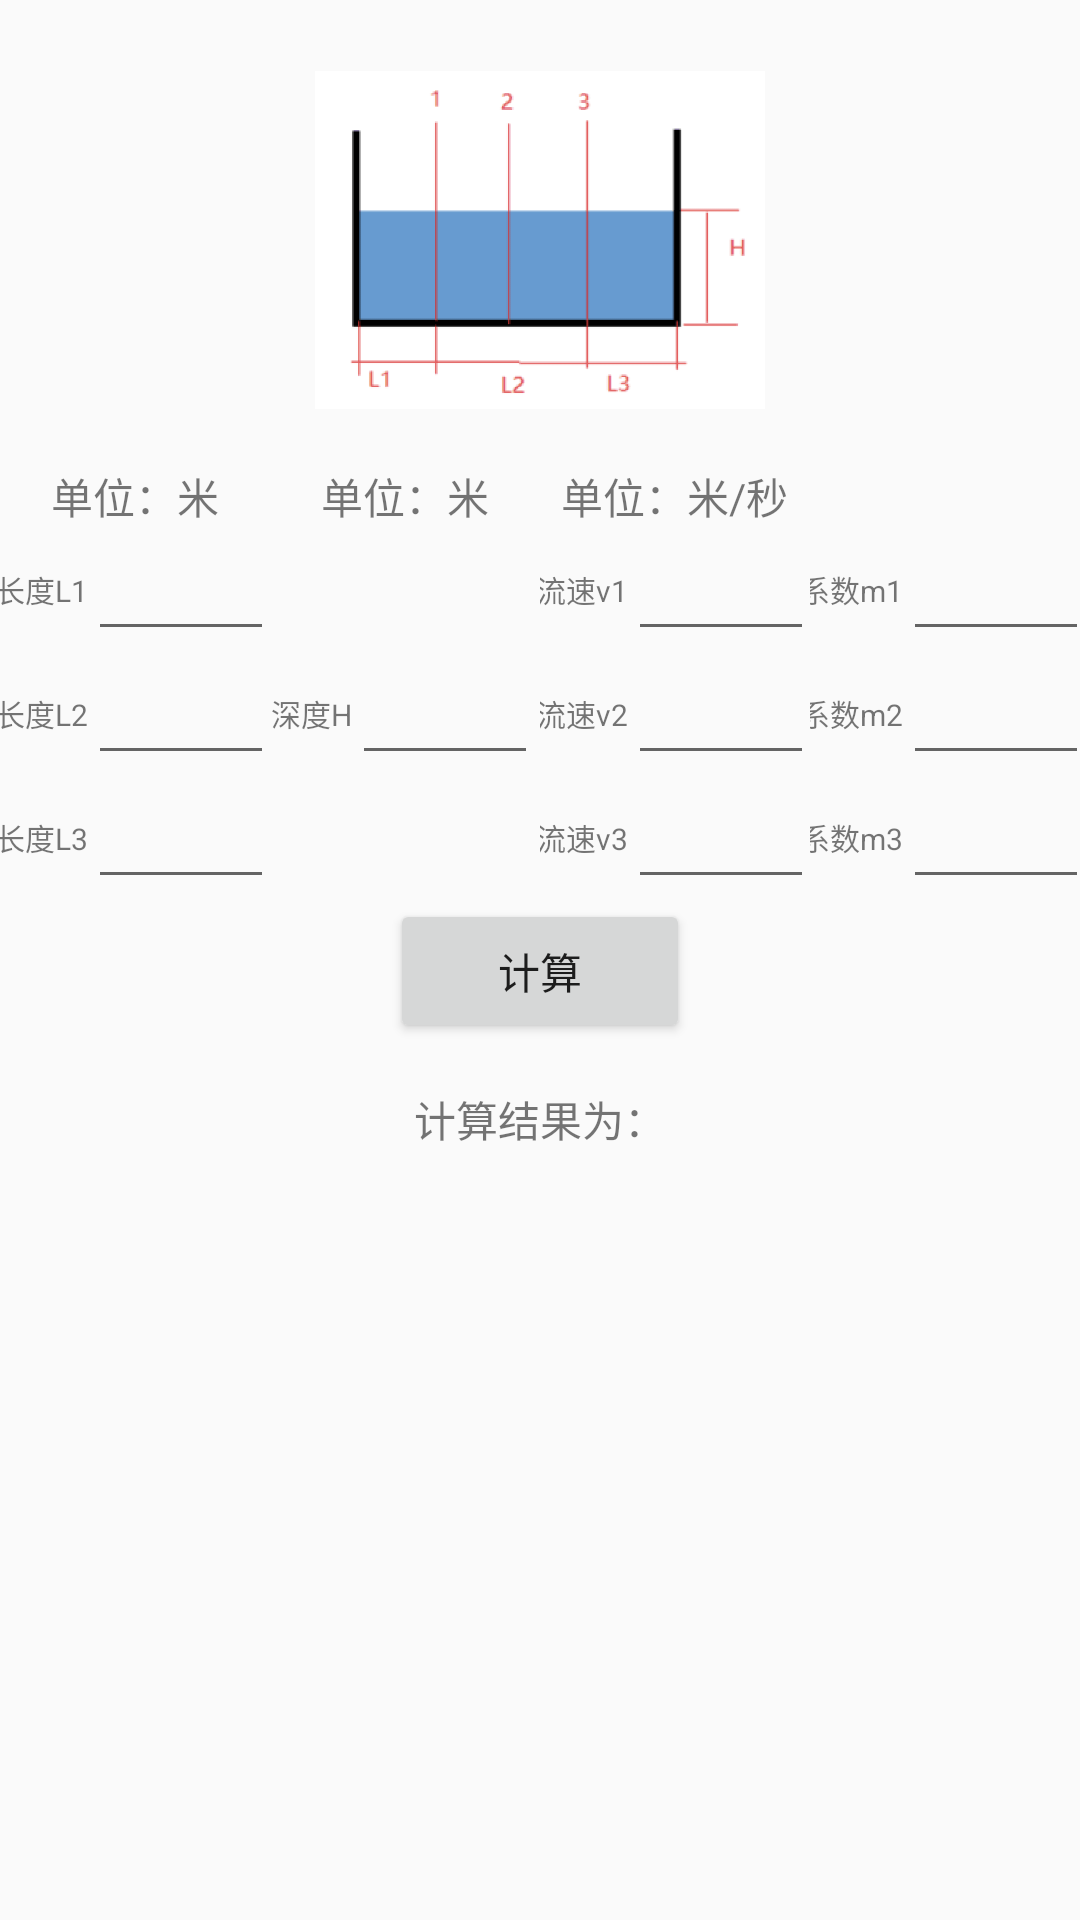

Layout XML and referenced resources for this Android screen:
<!-- AndroidManifest.xml: application theme AppTheme -->
<!-- res/layout/fragment_home.xml -->
<?xml version="1.0" encoding="utf-8"?>
<RelativeLayout xmlns:android="http://schemas.android.com/apk/res/android"
    android:layout_width="match_parent"
    android:layout_height="match_parent"
    >

    <LinearLayout
        android:layout_width="match_parent"
        android:layout_height="wrap_content"
        android:layout_marginTop="5dp"
        android:orientation="vertical"
        android:gravity="center">

        <ImageView
            android:layout_width="150dp"
            android:layout_height="150dp"
            android:layout_gravity="center"
            android:src="@drawable/rectangle" />

        <LinearLayout
            android:layout_width="match_parent"
            android:layout_height="wrap_content"
            android:orientation="horizontal">

            <LinearLayout
                android:layout_width="0dp"
                android:layout_height="wrap_content"
                android:layout_weight="1"
                android:orientation="vertical"
                android:gravity="center">

                <TextView
                    android:layout_width="wrap_content"
                    android:layout_height="wrap_content"
                    android:text="单位：米"/>
                <LinearLayout
                    android:layout_width="100dp"
                    android:layout_height="wrap_content"
                    android:gravity="center">

                    <TextView
                        android:layout_width="wrap_content"
                        android:layout_height="wrap_content"
                        android:text="长度L1"
                        android:textSize="10sp"/>

                    <EditText
                        android:id="@+id/r_et_l1"
                        android:layout_width="62dp"
                        android:layout_height="wrap_content"
                        android:inputType="number|numberDecimal"
                        android:maxLength="7" />
                </LinearLayout>

                <LinearLayout
                    android:layout_width="100dp"
                    android:layout_height="wrap_content"
                    android:gravity="center">

                    <TextView
                        android:layout_width="wrap_content"
                        android:layout_height="wrap_content"
                        android:text="长度L2"
                        android:textSize="10sp"/>

                    <EditText
                        android:id="@+id/r_et_l2"
                        android:layout_width="62dp"
                        android:layout_height="wrap_content"
                        android:inputType="number|numberDecimal"
                        android:maxLength="7" />
                </LinearLayout>

                <LinearLayout
                    android:layout_width="100dp"
                    android:layout_height="wrap_content"
                    android:gravity="center">

                    <TextView
                        android:layout_width="wrap_content"
                        android:layout_height="wrap_content"
                        android:text="长度L3"
                        android:textSize="10sp"/>

                    <EditText
                        android:id="@+id/r_et_l3"
                        android:layout_width="62dp"
                        android:layout_height="wrap_content"
                        android:inputType="number|numberDecimal"
                        android:maxLength="7" />
                </LinearLayout>
            </LinearLayout>

            <LinearLayout
                android:layout_width="0dp"
                android:layout_height="match_parent"
                android:layout_weight="1"
                android:orientation="vertical"
                android:gravity="center">
                <TextView
                    android:layout_width="wrap_content"
                    android:layout_height="wrap_content"
                    android:text="单位：米"/>
                <LinearLayout
                    android:layout_width="match_parent"
                    android:layout_height="wrap_content"
                    android:layout_weight="3"
                    android:gravity="center">
                    <TextView
                        android:layout_width="wrap_content"
                        android:layout_height="wrap_content"
                        android:text="深度H"
                        android:textSize="10sp"/>
                    <EditText
                        android:id="@+id/r_et_h"
                        android:layout_width="62dp"
                        android:layout_height="wrap_content"
                        android:inputType="number|numberDecimal"
                        android:maxLength="7" />
                </LinearLayout>

            </LinearLayout>

            <LinearLayout
                android:layout_width="0dp"
                android:layout_height="wrap_content"
                android:layout_weight="1"
                android:orientation="vertical"
                android:gravity="center">
                <TextView
                    android:layout_width="wrap_content"
                    android:layout_height="wrap_content"
                    android:text="单位：米/秒"/>

                <LinearLayout
                    android:layout_width="100dp"
                    android:layout_height="wrap_content"
                    android:gravity="center">

                    <TextView
                        android:layout_width="wrap_content"
                        android:layout_height="wrap_content"
                        android:text="流速v1"
                        android:textSize="10sp"/>

                    <EditText
                        android:id="@+id/r_et_v1"
                        android:layout_width="62dp"
                        android:layout_height="wrap_content"
                        android:inputType="number|numberDecimal"
                        android:maxLength="7" />
                </LinearLayout>

                <LinearLayout
                    android:layout_width="100dp"
                    android:layout_height="wrap_content"
                    android:gravity="center">

                    <TextView
                        android:layout_width="wrap_content"
                        android:layout_height="wrap_content"
                        android:text="流速v2"
                        android:textSize="10sp"/>

                    <EditText
                        android:id="@+id/r_et_v2"
                        android:layout_width="62dp"
                        android:layout_height="wrap_content"
                        android:inputType="number|numberDecimal"
                        android:maxLength="7" />
                </LinearLayout>

                <LinearLayout
                    android:layout_width="100dp"
                    android:layout_height="wrap_content"
                    android:gravity="center">

                    <TextView
                        android:layout_width="wrap_content"
                        android:layout_height="wrap_content"
                        android:text="流速v3"
                        android:textSize="10sp"/>

                    <EditText
                        android:id="@+id/r_et_v3"
                        android:layout_width="62dp"
                        android:layout_height="wrap_content"
                        android:inputType="number|numberDecimal"
                        android:maxLength="7" />
                </LinearLayout>
            </LinearLayout>

            <LinearLayout
                android:layout_width="0dp"
                android:layout_height="match_parent"
                android:layout_weight="1"
                android:orientation="vertical"
                android:gravity="center|bottom">

                <LinearLayout
                    android:layout_width="100dp"
                    android:layout_height="wrap_content"
                    android:gravity="center">

                    <TextView
                        android:layout_width="wrap_content"
                        android:layout_height="wrap_content"
                        android:text="系数m1"
                        android:textSize="10sp"/>

                    <EditText
                        android:id="@+id/r_et_m1"
                        android:layout_width="62dp"
                        android:layout_height="wrap_content"
                        android:inputType="number|numberDecimal"
                        android:maxLength="7" />
                </LinearLayout>

                <LinearLayout
                    android:layout_width="100dp"
                    android:layout_height="wrap_content"
                    android:gravity="center">

                    <TextView
                        android:layout_width="wrap_content"
                        android:layout_height="wrap_content"
                        android:text="系数m2"
                        android:textSize="10sp"/>

                    <EditText
                        android:id="@+id/r_et_m2"
                        android:layout_width="62dp"
                        android:layout_height="wrap_content"
                        android:inputType="number|numberDecimal"
                        android:maxLength="7" />
                </LinearLayout>

                <LinearLayout
                    android:layout_width="100dp"
                    android:layout_height="wrap_content"
                    android:gravity="center">

                    <TextView
                        android:layout_width="wrap_content"
                        android:layout_height="wrap_content"
                        android:text="系数m3"
                        android:textSize="10sp"/>

                    <EditText
                        android:id="@+id/r_et_m3"
                        android:layout_width="62dp"
                        android:layout_height="wrap_content"
                        android:inputType="number|numberDecimal"
                        android:maxLength="7" />
                </LinearLayout>
            </LinearLayout>

        </LinearLayout>
        <Button
            android:id="@+id/r_btn_cal"
            android:layout_width="100dp"
            android:layout_height="wrap_content"
            android:layout_centerHorizontal="true"
            android:text="计算" />

        <LinearLayout
            android:layout_width="wrap_content"
            android:layout_height="wrap_content"
            android:layout_marginTop="10dp"
            android:orientation="horizontal">
            <TextView
                android:layout_width="wrap_content"
                android:layout_height="wrap_content"
                android:text="计算结果为："/>
            <TextView
                android:id="@+id/r_result"
                android:layout_width="wrap_content"
                android:layout_height="wrap_content"
                android:textSize="20dp"
                android:textColor="#ff0000"
                />

        </LinearLayout>

        
            
            
            
            
            
            
            
            
            
    </LinearLayout>


</RelativeLayout>
<!-- resources referenced by this layout -->
<resources>
  <!-- drawable rectangle: png bitmap (drawable, 14483 bytes) -->
  <style name="AppTheme" parent="Theme.AppCompat.Light.DarkActionBar">
          
          <item name="colorPrimary">@color/colorPrimary</item>
          <item name="colorPrimaryDark">@color/colorPrimaryDark</item>
          <item name="colorAccent">@color/colorAccent</item>
      </style>
  <color name="colorPrimary">#3F51B5</color>
  <color name="colorPrimaryDark">#303F9F</color>
  <color name="colorAccent">#FF4081</color>
</resources>
